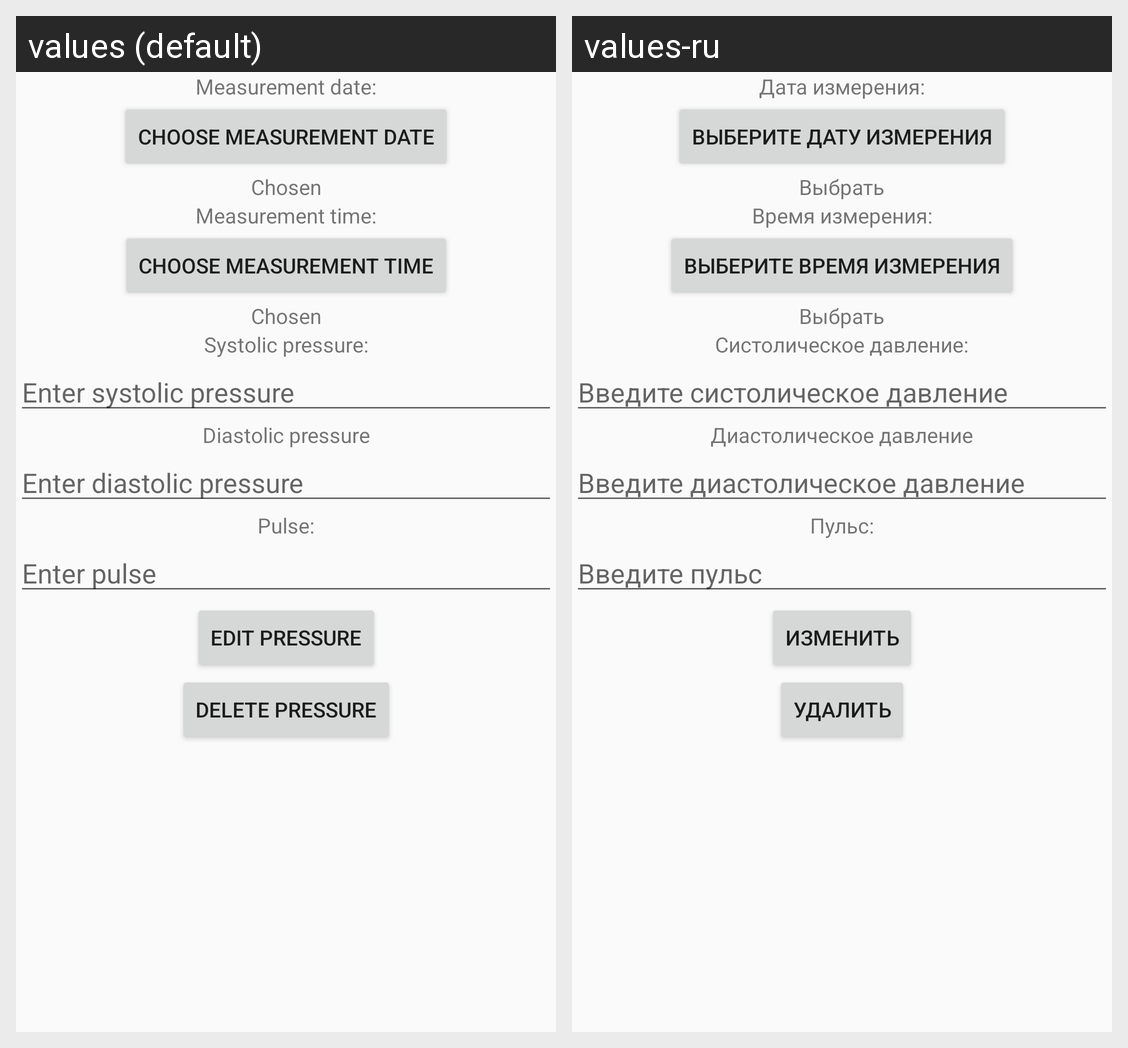

Locale-by-locale string values for the Android screen shown in this grid:
Android screen res/layout/fragment_edit_pressure.xml rendered under 2 locales, left to right: values (default), values-ru. Device: Nexus 5 (rendered at 1080×1920; each locale shown at half size, 540×960, under a caption strip naming it); theme Theme.AppCompat.Light.NoActionBar.
Strings drawn on this screen, with the default value and each locale's value (text and hints the layout hard-codes, and strings that could not be matched under every locale, appear in the picture but are not listed):

measurement_date_textview_text
  values: Measurement date:
  values-ru: Дата измерения:

measurement_date_button_text
  values: Choose measurement date
  values-ru: Выберите дату измерения

chosen_measurement_date_textview_text
  values: Chosen
  values-ru: Выбрать

measurement_time_textview_text
  values: Measurement time:
  values-ru: Время измерения:

measurement_time_button_text
  values: Choose measurement time
  values-ru: Выберите время измерения

chosen_measurement_time_textview_text
  values: Chosen
  values-ru: Выбрать

systolic_pressure_textview_text
  values: Systolic pressure:
  values-ru: Систолическое давление:

systolic_pressure_edittext_hint
  values: Enter systolic pressure
  values-ru: Введите систолическое давление

diastolic_pressure_textview_text
  values: Diastolic pressure
  values-ru: Диастолическое давление

diastolic_pressure_edittext_hint
  values: Enter diastolic pressure
  values-ru: Введите диастолическое давление

pulse_textview_text
  values: Pulse:
  values-ru: Пульс:

pulse_edittext_hint
  values: Enter pulse
  values-ru: Введите пульс

edit_pressure_button_name
  values: Edit pressure
  values-ru: Изменить

delete_pressure_button_name
  values: Delete pressure
  values-ru: Удалить
